Labelled photos from "cropped_belgiumts", an image-classification folder in Yimeng000/ITCS352_DL_Project. The possible labels are: blue circles, diamonds, forbidden, rectangles down, rectangles up, red blue circles, red circles, reversed triangle, squares, triangles.

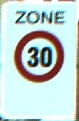
Label: red circles

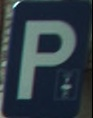
Label: rectangles up

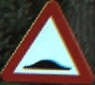
Label: triangles

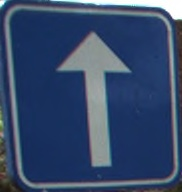
Label: squares

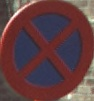
Label: red blue circles

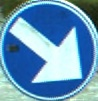
Label: blue circles
